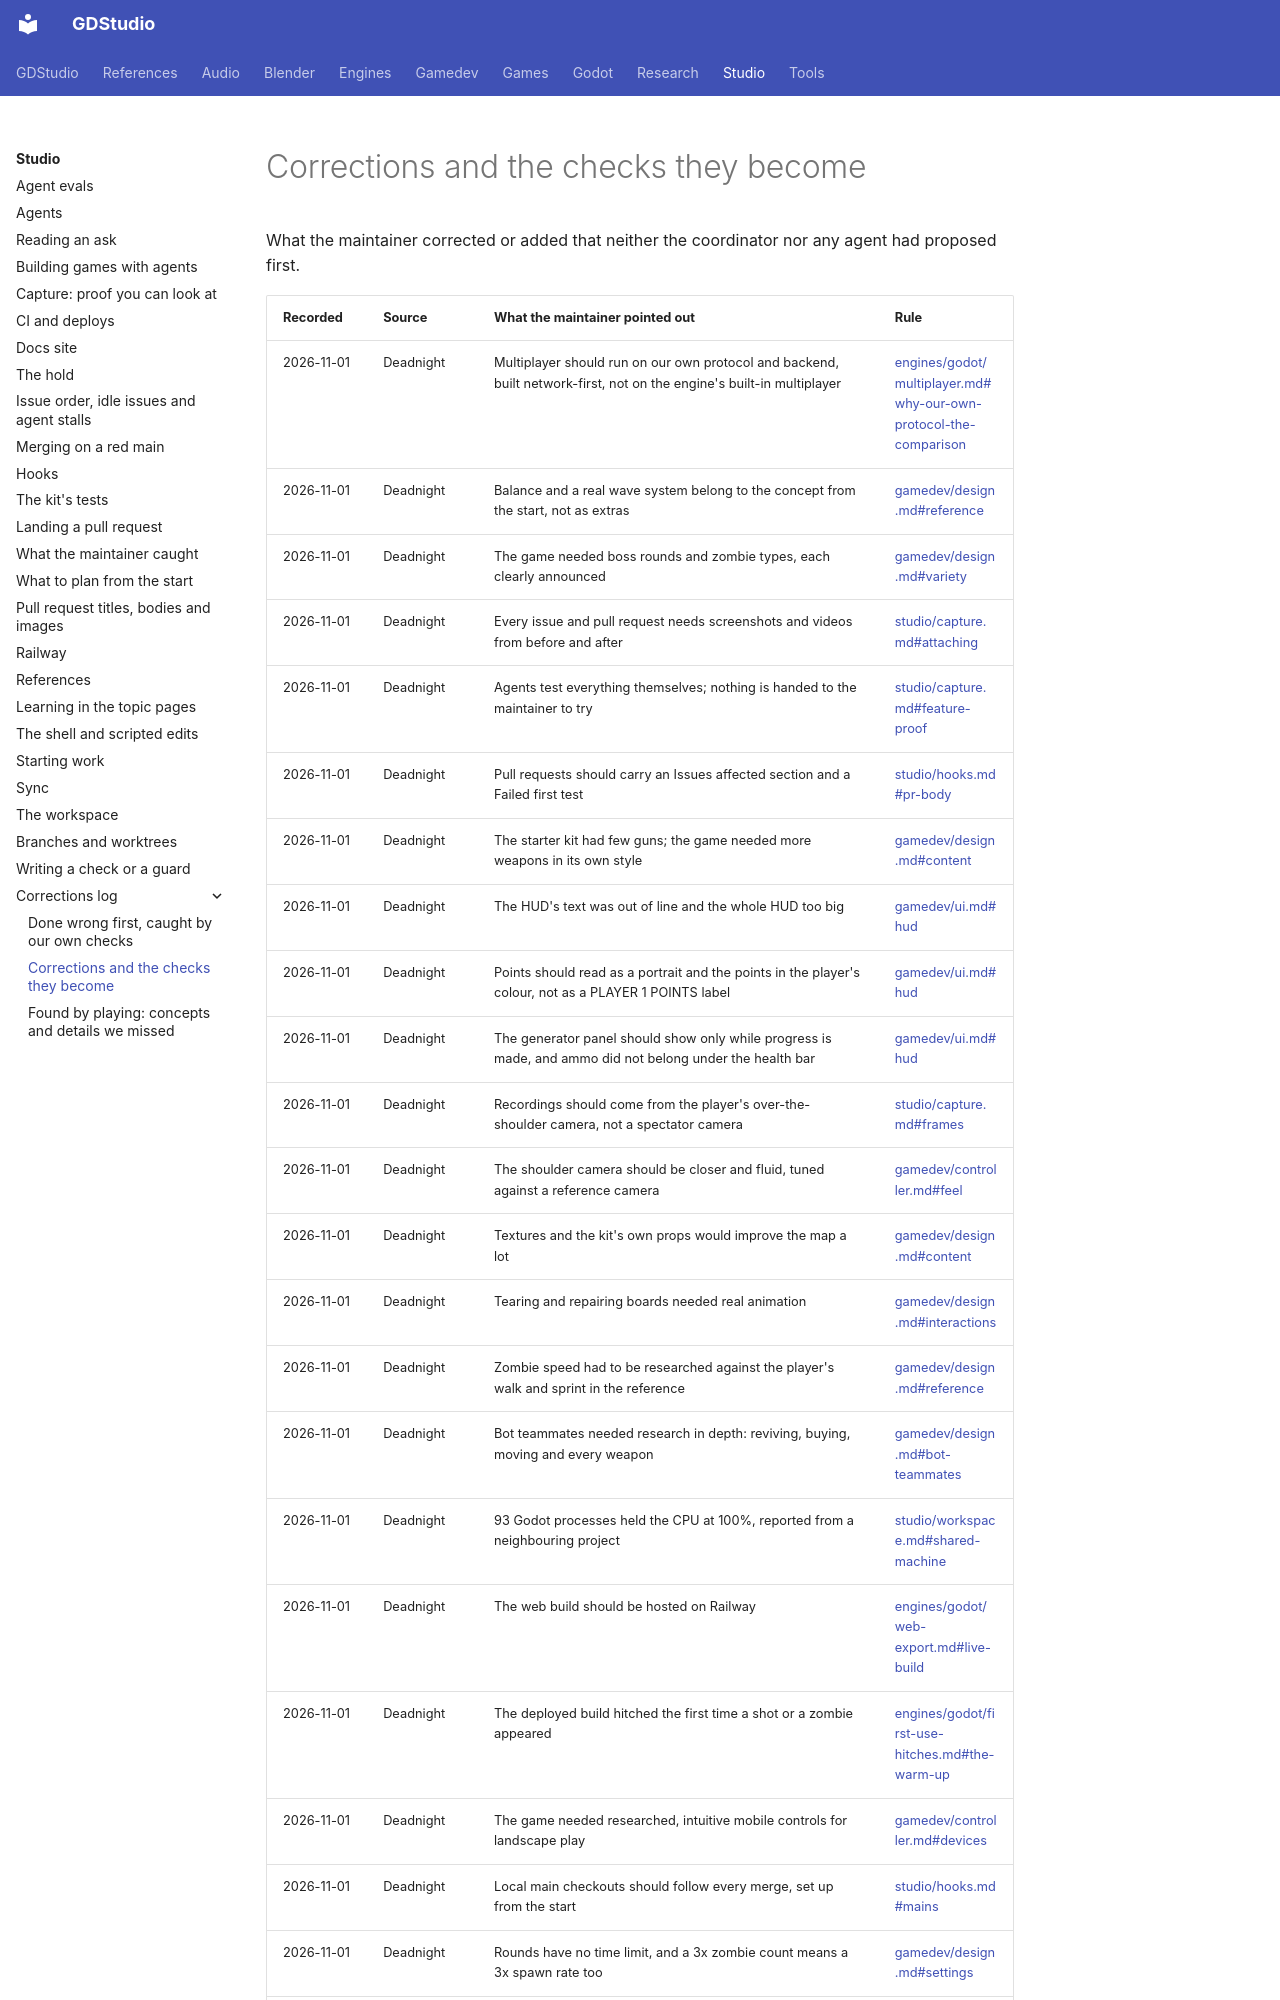

repository: Ryubara/gdstudio · page: studio/corrections-log/corrections/index.html · generator: mkdocs

# Corrections and the checks they become

<!-- new section: split out of maintainer-corrections.md when it reached the size limit (#1115) -->

What the maintainer corrected or added that neither the coordinator nor any agent had proposed first.
